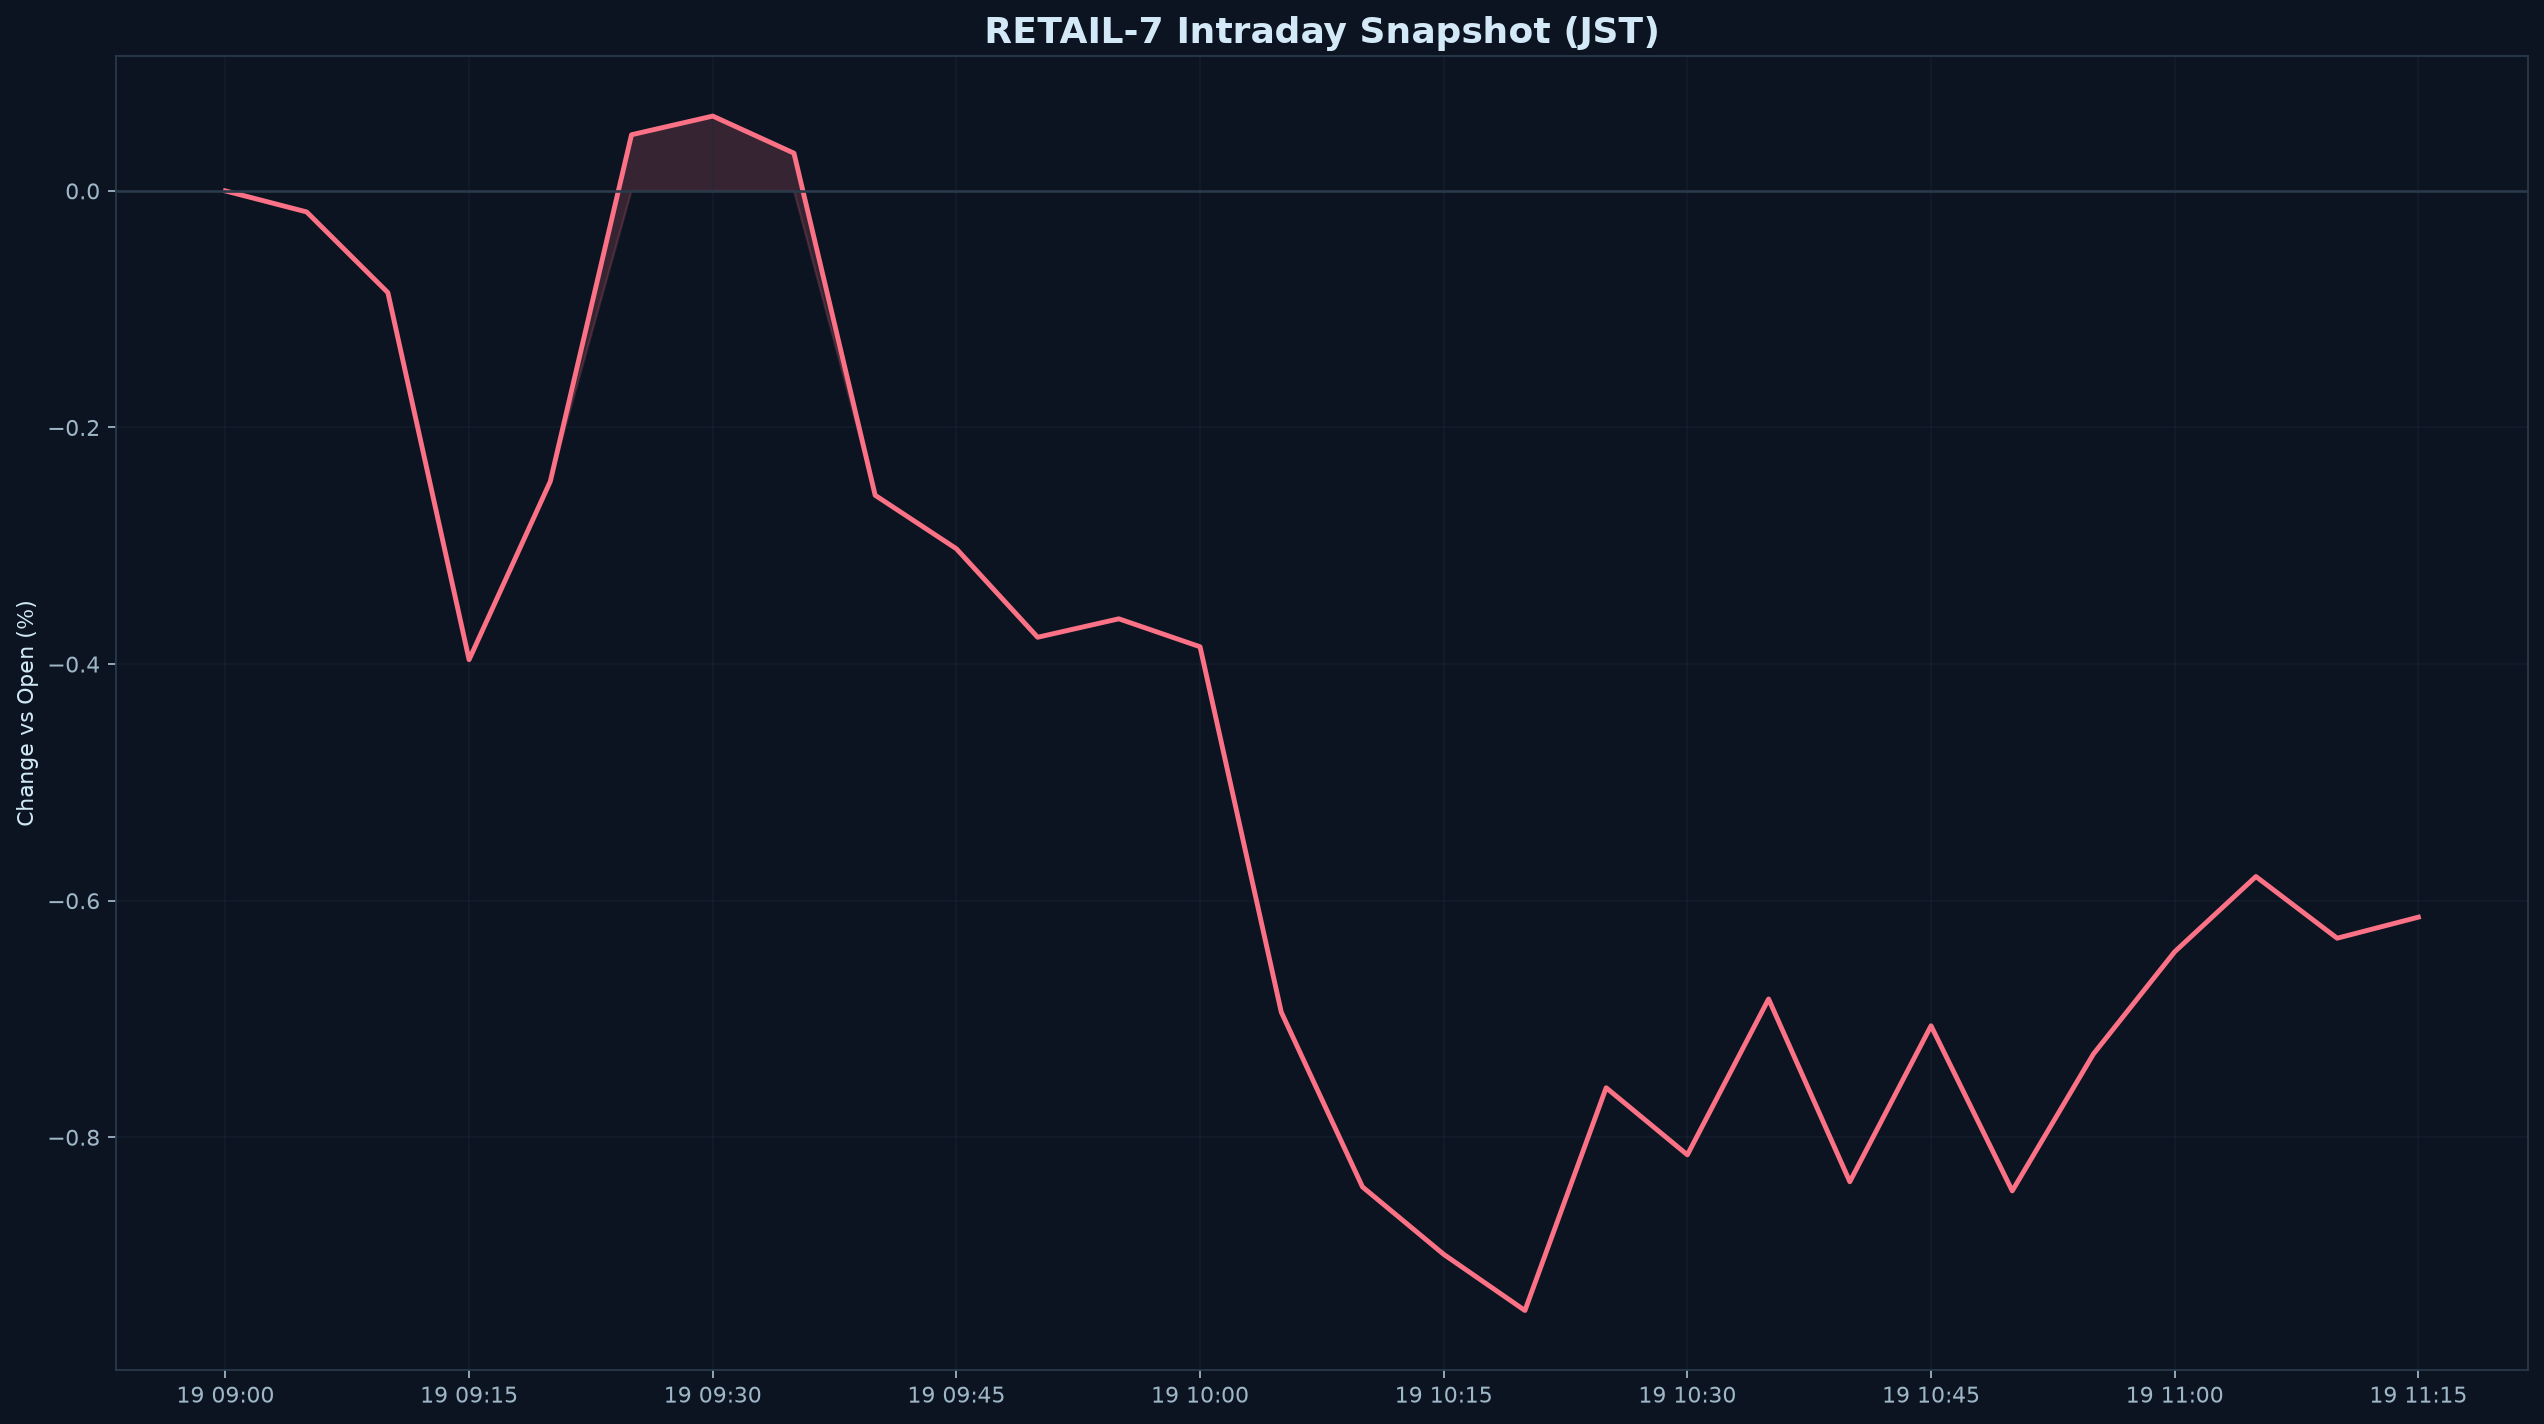

Values plotted in this chart, from the file beside it:
datetime_jst, pct
2026-08-19 09:00:00+09:00, 0.000000
2026-08-19 09:05:00+09:00, -0.01777
2026-08-19 09:10:00+09:00, -0.08596
2026-08-19 09:15:00+09:00, -0.3963
2026-08-19 09:20:00+09:00, -0.2456
2026-08-19 09:25:00+09:00, 0.04749
2026-08-19 09:30:00+09:00, 0.06326
2026-08-19 09:35:00+09:00, 0.03189
2026-08-19 09:40:00+09:00, -0.2573
2026-08-19 09:45:00+09:00, -0.3025
2026-08-19 09:50:00+09:00, -0.3773
2026-08-19 09:55:00+09:00, -0.3617
2026-08-19 10:00:00+09:00, -0.3854
2026-08-19 10:05:00+09:00, -0.6942
2026-08-19 10:10:00+09:00, -0.842
2026-08-19 10:15:00+09:00, -0.899
2026-08-19 10:20:00+09:00, -0.9464
2026-08-19 10:25:00+09:00, -0.7581
2026-08-19 10:30:00+09:00, -0.8149
2026-08-19 10:35:00+09:00, -0.6831
2026-08-19 10:40:00+09:00, -0.8376
2026-08-19 10:45:00+09:00, -0.7058
2026-08-19 10:50:00+09:00, -0.8453
2026-08-19 10:55:00+09:00, -0.7296
2026-08-19 11:00:00+09:00, -0.6432
2026-08-19 11:05:00+09:00, -0.5796
2026-08-19 11:10:00+09:00, -0.6317
2026-08-19 11:15:00+09:00, -0.6139
